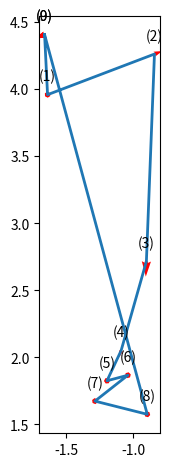

Reproduce this figure in Python.
import numpy as np
import matplotlib.pyplot as plt

def compute_velocity(xt,xtm1,dt=0.1):
    # Compute the derivative between two points
    return (xt-xtm1)/dt

def compute_lipschitz_constant(xt,xtm1):
    # Compute lipschitz constant
    return np.linalg.norm(xt[:2]-xtm1[:2])/np.linalg.norm(xt[2:]-xtm1[2:])

def generate_lipschitz(dim=2, dt=0.1, x0=None, L=1):
    num_waypoints = 10
    waypoints = np.zeros((dim*2,num_waypoints))
    # waypoints[:,0] = np.reshape(x0,(4,))
    # waypoints[:,-1] = np.reshape(x0,(4,))
    if dim == 2:
        for col, pt in enumerate(waypoints.T):
            # Generate a new waypoint position
            if col == 0 or col == num_waypoints-1:
                # Start and End in same position
                pt = np.reshape(x0,(4,))
            else:
                Lipschitz_constant = np.inf
                # pt[:2] = np.random.randn(2)
                # Compute Velocity
                # pt[2:] = compute_velocity(xt=pt,xtm1=waypoints[:,col-1])
                # Check Lispchitz Constant
                # Lipschitz_constant = compute_lipschitz_constant(xt=pt,xtm1=waypoints[:,col-1])
                while Lipschitz_constant>L:
                    pt[:2] = np.random.randn(2)
                    # Compute Velocity
                    pt[2:] = compute_velocity(xt=pt[:2],xtm1=waypoints[:2,col-1])
                    # Check Lispchitz Constant
                    Lipschitz_constant = compute_lipschitz_constant(xt=pt,xtm1=waypoints[:,col-1])
            waypoints[:,col] = pt
    elif dim == 3:
        print("3D")

    plt.ion()
    fig, ax = plt.subplots()
    ax.plot(waypoints.T[:,0], waypoints.T[:,1],linewidth=2)
    ax.quiver(waypoints.T[:,0], waypoints.T[:,1], waypoints.T[:,2], waypoints.T[:,3],
                 color='red', angles='uv',linewidths=5, width=0.05)
    for i in np.arange(num_waypoints):
        plt.annotate(f'({i})', (waypoints.T[i,0], waypoints.T[i,1]), textcoords="offset points", xytext=(0,10), ha='center')
    ax.set_aspect('equal') 
    plt.tight_layout()
    plt.show(block=True)





if __name__ == "__main__":
    np.random.seed(1)
    dim = 2
    dt  = 0.05 
    target_x = np.reshape(np.random.uniform(-10,10,4),(4,1))
    lipschitz_constant = 0.08
    generate_lipschitz(dim=dim, dt=dt, x0=target_x, L=lipschitz_constant)